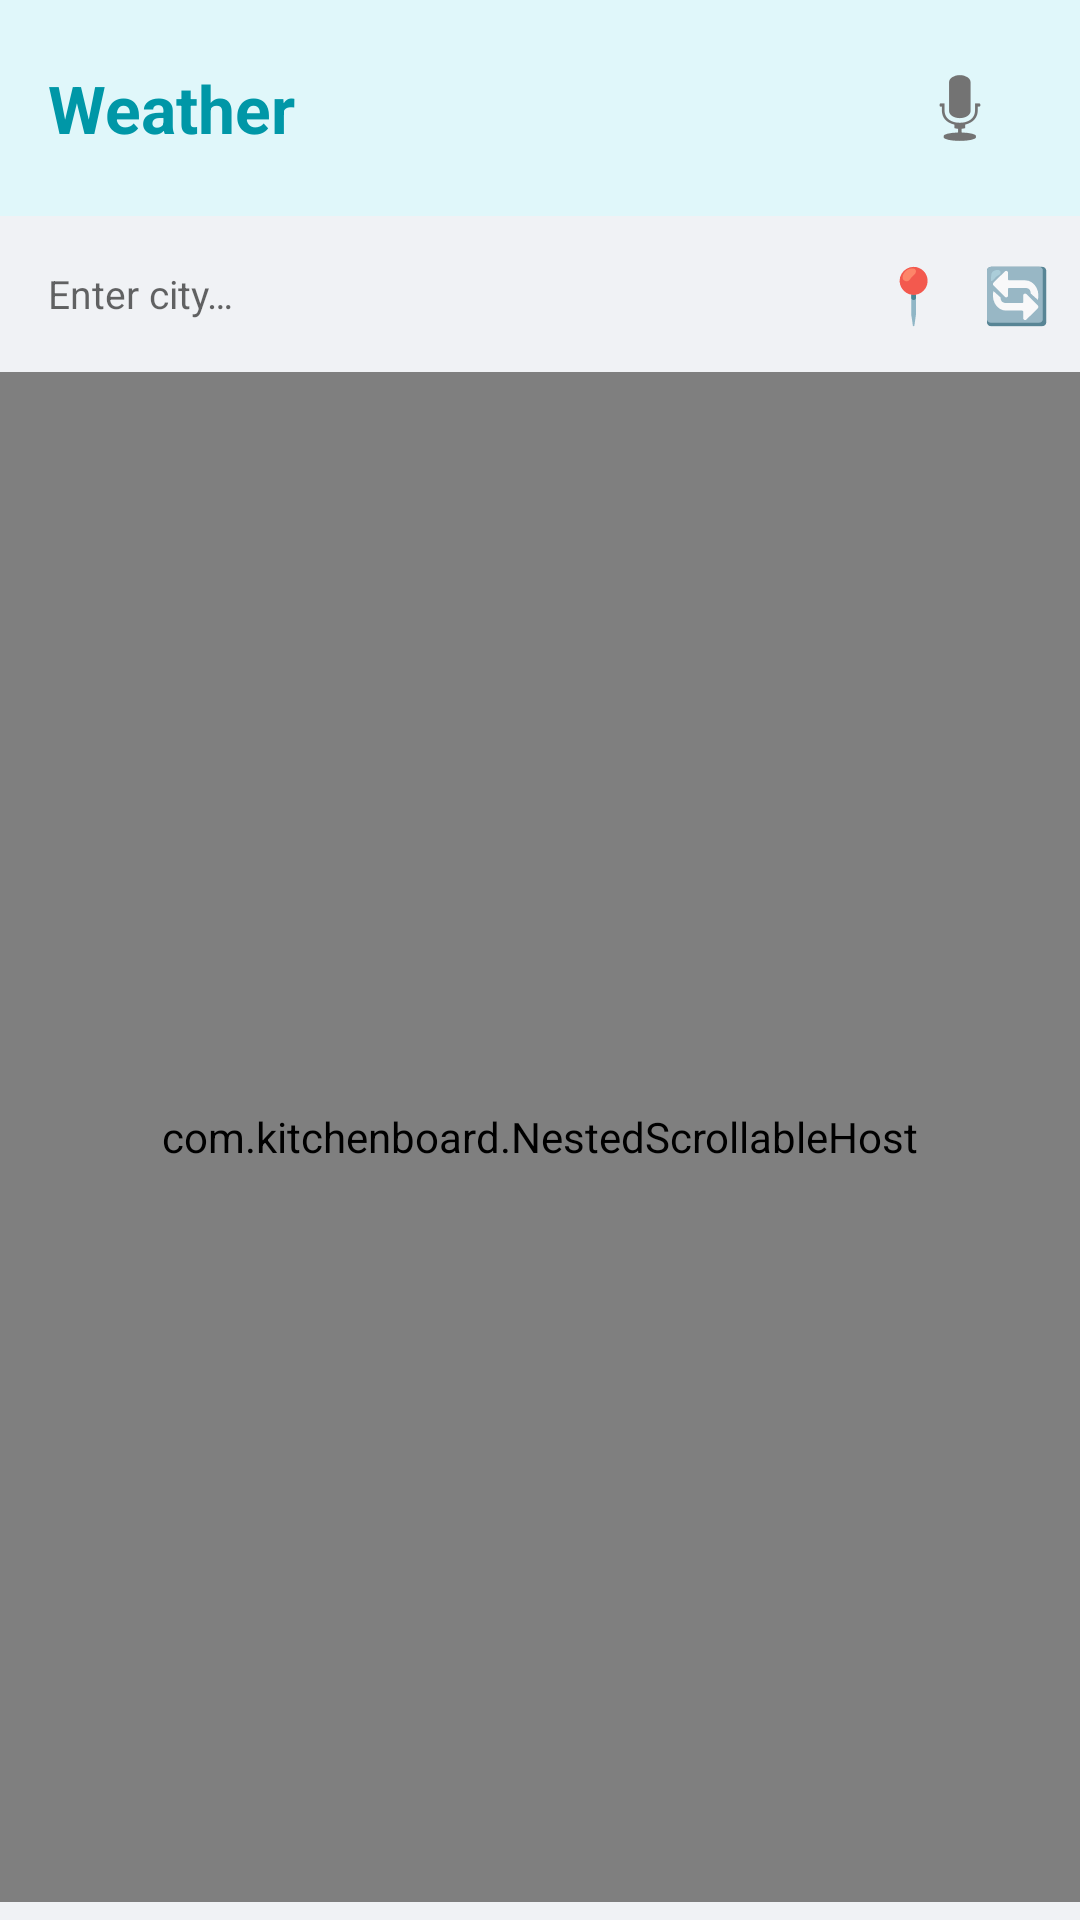

The Android layout XML behind this screen, and the referenced resources:
<!-- AndroidManifest.xml: application theme AppTheme -->
<!-- res/layout/fragment_weather.xml -->
<?xml version="1.0" encoding="utf-8"?>
<LinearLayout xmlns:android="http://schemas.android.com/apk/res/android"
    android:layout_width="match_parent"
    android:layout_height="match_parent"
    android:orientation="vertical">

    
    <RelativeLayout
        android:layout_width="match_parent"
        android:layout_height="wrap_content"
        android:background="@color/module_weather_light"
        android:paddingStart="@dimen/panel_padding"
        android:paddingEnd="@dimen/panel_padding"
        android:paddingTop="@dimen/spacing_normal"
        android:paddingBottom="@dimen/spacing_normal">

        <TextView
            android:layout_width="wrap_content"
            android:layout_height="wrap_content"
            android:text="@string/weather_title"
            android:textSize="@dimen/title_text_size"
            android:textStyle="bold"
            android:textColor="@color/module_weather"
            android:layout_centerVertical="true"
            android:layout_alignParentStart="true"/>

        <ImageButton
            android:id="@+id/btn_feature_request"
            android:layout_width="wrap_content"
            android:layout_height="wrap_content"
            android:layout_alignParentEnd="true"
            android:layout_centerVertical="true"
            android:src="@android:drawable/ic_btn_speak_now"
            android:background="?attr/selectableItemBackgroundBorderless"
            android:padding="8dp"
            android:contentDescription="@string/feature_request_hint"/>

    </RelativeLayout>

    
    <LinearLayout
        android:layout_width="match_parent"
        android:layout_height="wrap_content"
        android:orientation="horizontal"
        android:paddingStart="@dimen/panel_padding"
        android:paddingEnd="4dp"
        android:paddingTop="2dp"
        android:paddingBottom="2dp"
        android:gravity="center_vertical">

        <TextView
            android:id="@+id/tv_city_label"
            android:layout_width="0dp"
            android:layout_height="wrap_content"
            android:layout_weight="1"
            android:hint="@string/city_hint"
            android:singleLine="true"
            android:ellipsize="end"
            android:textSize="@dimen/small_text_size"
            android:textColor="@color/text_secondary"
            android:background="?attr/selectableItemBackground"
            android:paddingStart="0dp"
            android:paddingEnd="4dp"
            android:paddingTop="4dp"
            android:paddingBottom="4dp"/>

        <Button
            android:id="@+id/btn_locate"
            style="?android:attr/borderlessButtonStyle"
            android:layout_width="wrap_content"
            android:layout_height="wrap_content"
            android:minWidth="0dp"
            android:text="📍"
            android:textSize="18sp"
            android:padding="6dp"
            android:contentDescription="@string/locate_me"/>

        <Button
            android:id="@+id/btn_refresh"
            style="?android:attr/borderlessButtonStyle"
            android:layout_width="wrap_content"
            android:layout_height="wrap_content"
            android:minWidth="0dp"
            android:text="🔄"
            android:textSize="18sp"
            android:padding="6dp"
            android:contentDescription="@string/refresh"/>

    </LinearLayout>

    
    <com.kitchenboard.NestedScrollableHost
        android:layout_width="match_parent"
        android:layout_height="0dp"
        android:layout_weight="1"
        android:paddingStart="@dimen/panel_padding"
        android:paddingEnd="@dimen/panel_padding">

        <androidx.viewpager2.widget.ViewPager2
            android:id="@+id/weather_view_pager"
            android:layout_width="match_parent"
            android:layout_height="match_parent"/>

        <ProgressBar
            android:id="@+id/progress_weather"
            android:layout_width="wrap_content"
            android:layout_height="wrap_content"
            android:layout_gravity="center"
            android:visibility="gone"/>

    </com.kitchenboard.NestedScrollableHost>

    
    <LinearLayout
        android:id="@+id/weather_dot_container"
        android:layout_width="wrap_content"
        android:layout_height="wrap_content"
        android:layout_gravity="center_horizontal"
        android:orientation="horizontal"
        android:paddingTop="4dp"
        android:paddingBottom="2dp"/>

</LinearLayout>
<!-- resources referenced by this layout -->
<resources>
  <color name="module_weather">#0097A7</color>
  <color name="module_weather_light">#E0F7FA</color>
  <color name="text_secondary">#757575</color>
  <dimen name="panel_padding">16dp</dimen>
  <dimen name="small_text_size">13sp</dimen>
  <dimen name="spacing_normal">12dp</dimen>
  <dimen name="title_text_size">22sp</dimen>
  <string name="city_hint">Enter city…</string>
  <string name="feature_request_hint">Was würdest du dir für dieses Modul wünschen?</string>
  <string name="locate_me">📍 Locate</string>
  <string name="refresh">Update</string>
  <string name="weather_title">Weather</string>
  <style name="AppTheme" parent="Theme.AppCompat.Light.NoActionBar">
          <item name="colorPrimary">@color/colorPrimary</item>
          <item name="colorPrimaryDark">@color/colorPrimaryDark</item>
          <item name="colorAccent">@color/colorAccent</item>
          <item name="android:windowBackground">@color/background</item>
      </style>
  <color name="colorPrimary">#1565C0</color>
  <color name="colorPrimaryDark">#0D47A1</color>
  <color name="colorAccent">#1565C0</color>
  <color name="background">#F0F2F5</color>
</resources>
